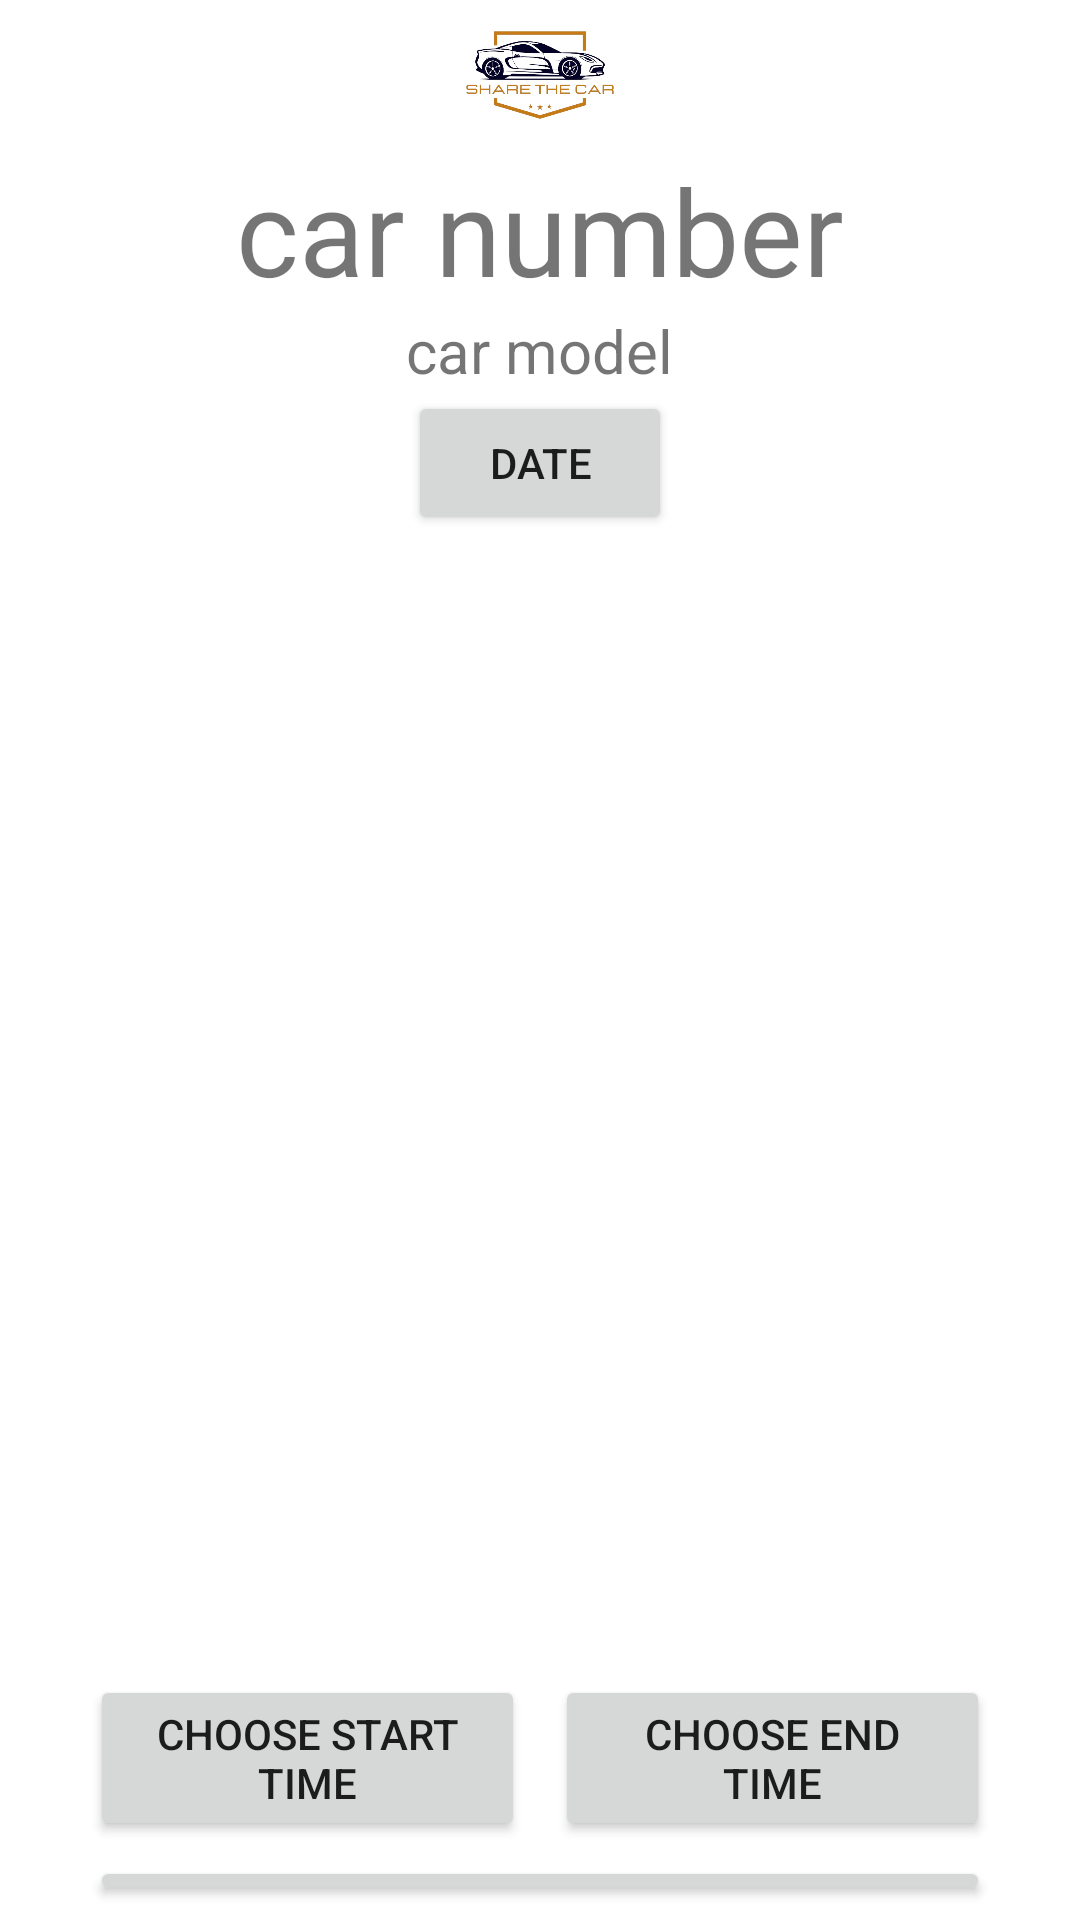

Here is an Android app screen rendered from its layout file. Give the layout XML and the strings, colors and styles it references.
<!-- AndroidManifest.xml: application theme Theme.ShareTheCarV05 -->
<!-- res/layout/activity_car.xml -->
<?xml version="1.0" encoding="utf-8"?>
<LinearLayout xmlns:android="http://schemas.android.com/apk/res/android"
    xmlns:app="http://schemas.android.com/apk/res-auto"
    xmlns:tools="http://schemas.android.com/tools"
    android:layout_width="match_parent"
    android:layout_height="match_parent"
    tools:context=".activity.CarActivity"
    android:gravity="center"
    android:orientation="vertical"
    >

    <LinearLayout
        android:layout_width="wrap_content"
        android:layout_height="wrap_content"
        android:gravity="left"
       >
        <ImageView
            android:layout_width="50dp"
            android:layout_height="50dp"
            android:src="@drawable/sharethecar"
            android:id="@+id/img"></ImageView>
    </LinearLayout>

    <TextView
        android:layout_width="wrap_content"
        android:layout_height="wrap_content"
        android:text="car number"
        android:textSize="40dp"
        android:id="@+id/tvCarNum"></TextView>

    <TextView
        android:layout_width="wrap_content"
        android:layout_height="wrap_content"
        android:text="car model"
        android:textSize="20dp"
        android:id="@+id/tvCarModel"></TextView>
    <Button
        android:layout_width="wrap_content"
        android:layout_height="wrap_content"
        android:text="date"
        android:id="@+id/btnDate"></Button>
    <TextView
        android:layout_width="wrap_content"
        android:layout_height="wrap_content"
        android:text="The car is not booked for this date\nto book a time click the choose buttons below"
        android:gravity="center"
        android:visibility="gone"
        android:id="@+id/mt"></TextView>
    <ListView
        android:id="@+id/lv"
        android:layout_width="360dp"
        android:layout_height="350dp"
        android:layout_margin="15dp">
    </ListView>



    <LinearLayout
        android:layout_width="wrap_content"
        android:layout_height="wrap_content">
        <Button
            android:layout_width="145dp"
            android:layout_height="wrap_content"
            android:text="Choose start time"
            android:id="@+id/btnSTime"></Button>
        <Button
            android:layout_width="145dp"
            android:layout_height="wrap_content"
            android:text="Choose end time"
            android:layout_marginLeft="10dp"
            android:id="@+id/btnETime"></Button>
    </LinearLayout>
    <Button
        android:layout_width="300dp"
        android:layout_height="wrap_content"
        android:text="Save new entry"
        android:id="@+id/btnNewTime"
        android:layout_marginBottom="5dp"
        android:layout_marginTop="5dp"></Button>

    <LinearLayout
        android:layout_width="wrap_content"
        android:layout_height="wrap_content"
        android:gravity="center"
        android:orientation="horizontal">
        <Button
            android:layout_width="240dp"
            android:layout_height="50dp"
            android:id="@+id/btnMap"
            android:text="Map"></Button>

        <ImageButton
            android:id="@+id/btnBlue"
            android:layout_width="50dp"
            android:layout_height="50dp"
            android:layout_marginLeft="10dp"
            android:src="@android:drawable/stat_sys_data_bluetooth"
            android:backgroundTint="@color/black"/>
    </LinearLayout>

</LinearLayout>
<!-- resources referenced by this layout -->
<resources>
  <!-- drawable sharethecar: png bitmap (drawable, 77299 bytes) -->
  <style name="Theme.ShareTheCarV05" parent="Base.Theme.ShareTheCarV05" />
  <style name="Base.Theme.ShareTheCarV05" parent="Theme.MaterialComponents.DayNight.DarkActionBar">
          
          
      </style>
  <!-- not gathered from this repository: default colours our renderer supplied (Android Studio template values) -->
  <color name="black">#FF000000</color>
</resources>
